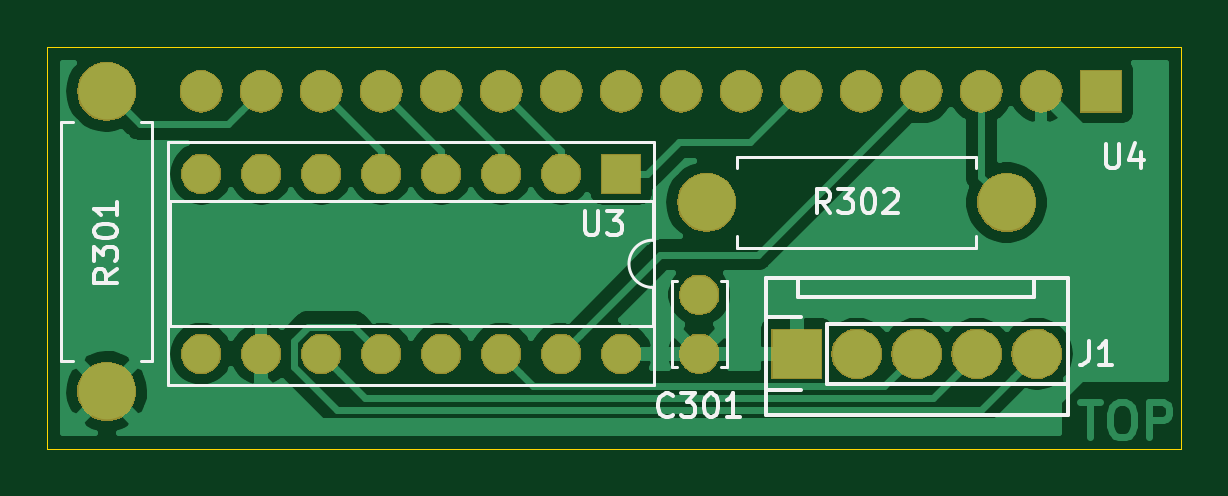
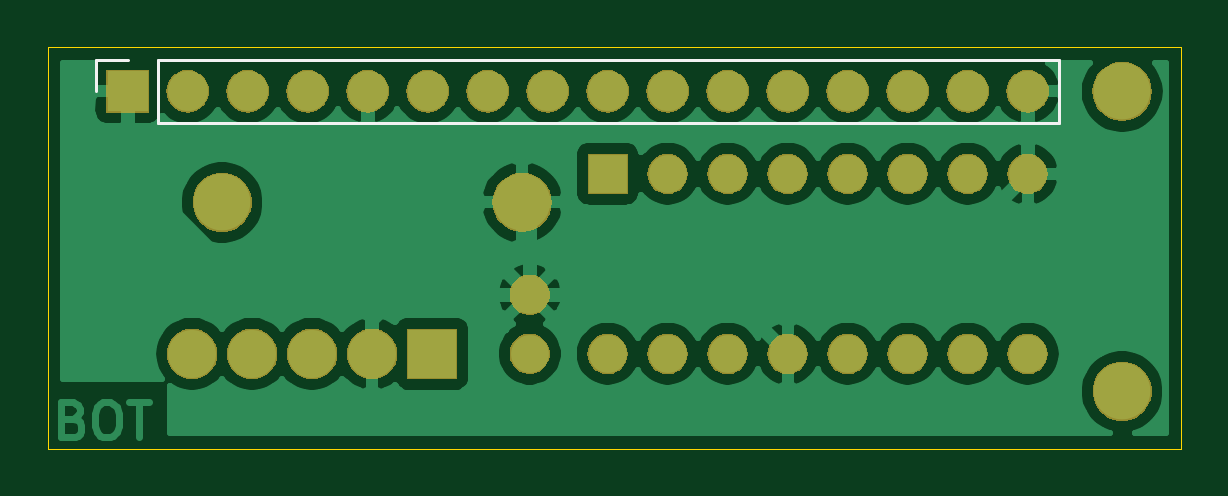
Circuit board: 9 layer files. Board 48.0 x 17.0 mm.
- bottom_copper: Display-B_Cu.gbl (54236 bytes)
- bottom_mask: Display-B_Mask.gbs (44448 bytes)
- bottom_silk: Display-B_SilkS.gbo (2147 bytes)
- outline: Display-Edge_Cuts.gm1 (639 bytes)
- top_copper: Display-F_Cu.gtl (35082 bytes)
- top_mask: Display-F_Mask.gts (44448 bytes)
- top_silk: Display-F_SilkS.gto (8927 bytes)
- drill: Display-NPTH.drl (306 bytes)
- drill: Display-PTH.drl (989 bytes)

=== bottom_copper: Display-B_Cu.gbl (54236 bytes, source omitted) ===
=== bottom_mask: Display-B_Mask.gbs (44448 bytes, source omitted) ===
=== bottom_silk: Display-B_SilkS.gbo ===
G04 #@! TF.GenerationSoftware,KiCad,Pcbnew,(5.1.4)-1*
G04 #@! TF.CreationDate,2019-09-09T23:57:34+02:00*
G04 #@! TF.ProjectId,Display,44697370-6c61-4792-9e6b-696361645f70,1.0*
G04 #@! TF.SameCoordinates,PXd59f80PY1d905c0*
G04 #@! TF.FileFunction,Legend,Bot*
G04 #@! TF.FilePolarity,Positive*
%FSLAX46Y46*%
G04 Gerber Fmt 4.6, Leading zero omitted, Abs format (unit mm)*
G04 Created by KiCad (PCBNEW (5.1.4)-1) date 2019-09-09 23:57:34*
%MOMM*%
%LPD*%
G04 APERTURE LIST*
%ADD10C,0.120000*%
%ADD11O,2.134000X2.134000*%
%ADD12R,2.134000X2.134000*%
%ADD13O,1.802000X1.802000*%
%ADD14R,1.802000X1.802000*%
%ADD15O,1.702000X1.702000*%
%ADD16R,1.702000X1.702000*%
%ADD17O,2.502000X2.502000*%
%ADD18C,2.502000*%
%ADD19C,1.702000*%
G04 APERTURE END LIST*
D10*
X45940500Y15125000D02*
X45940500Y16455000D01*
X45940500Y16455000D02*
X44610500Y16455000D01*
X43340500Y16455000D02*
X5180500Y16455000D01*
X5180500Y13795000D02*
X5180500Y16455000D01*
X43340500Y13795000D02*
X5180500Y13795000D01*
X43340500Y13795000D02*
X43340500Y16455000D01*
%LPC*%
D11*
X41880000Y4012500D03*
X39340000Y4012500D03*
X36800000Y4012500D03*
X34260000Y4012500D03*
D12*
X31720000Y4012500D03*
D13*
X6510500Y15125000D03*
X9050500Y15125000D03*
X11590500Y15125000D03*
X14130500Y15125000D03*
X16670500Y15125000D03*
X19210500Y15125000D03*
X21750500Y15125000D03*
X24290500Y15125000D03*
X26830500Y15125000D03*
X29370500Y15125000D03*
X31910500Y15125000D03*
X34450500Y15125000D03*
X36990500Y15125000D03*
X39530500Y15125000D03*
X42070500Y15125000D03*
D14*
X44610500Y15125000D03*
D15*
X24290500Y4012500D03*
X6510500Y11632500D03*
X21750500Y4012500D03*
X9050500Y11632500D03*
X19210500Y4012500D03*
X11590500Y11632500D03*
X16670500Y4012500D03*
X14130500Y11632500D03*
X14130500Y4012500D03*
X16670500Y11632500D03*
X11590500Y4012500D03*
X19210500Y11632500D03*
X9050500Y4012500D03*
X21750500Y11632500D03*
X6510500Y4012500D03*
D16*
X24290500Y11632500D03*
D17*
X27910000Y10426000D03*
D18*
X40610000Y10426000D03*
D17*
X2510000Y15125000D03*
D18*
X2510000Y2425000D03*
D19*
X27592500Y6512500D03*
X27592500Y4012500D03*
M02*

=== outline: Display-Edge_Cuts.gm1 ===
G04 #@! TF.GenerationSoftware,KiCad,Pcbnew,(5.1.4)-1*
G04 #@! TF.CreationDate,2019-09-09T23:57:34+02:00*
G04 #@! TF.ProjectId,Display,44697370-6c61-4792-9e6b-696361645f70,1.0*
G04 #@! TF.SameCoordinates,PXd59f80PY1d905c0*
G04 #@! TF.FileFunction,Profile,NP*
%FSLAX46Y46*%
G04 Gerber Fmt 4.6, Leading zero omitted, Abs format (unit mm)*
G04 Created by KiCad (PCBNEW (5.1.4)-1) date 2019-09-09 23:57:34*
%MOMM*%
%LPD*%
G04 APERTURE LIST*
%ADD10C,0.050000*%
G04 APERTURE END LIST*
D10*
X0Y0D02*
X0Y17000000D01*
X48000000Y0D02*
X0Y0D01*
X48000000Y17000000D02*
X48000000Y0D01*
X0Y17000000D02*
X48000000Y17000000D01*
M02*

=== top_copper: Display-F_Cu.gtl (35082 bytes, source omitted) ===
=== top_mask: Display-F_Mask.gts (44448 bytes, source omitted) ===
=== top_silk: Display-F_SilkS.gto (8927 bytes, source omitted) ===
=== drill: Display-NPTH.drl ===
M48
; DRILL file {KiCad (5.1.4)-1} date 09/09/2019 23:56:53
; FORMAT={3:3/ absolute / metric / suppress leading zeros}
; #@! TF.CreationDate,2019-09-09T23:56:53+02:00
; #@! TF.GenerationSoftware,Kicad,Pcbnew,(5.1.4)-1
; #@! TF.FileFunction,NonPlated,1,2,NPTH
FMAT,2
METRIC,TZ
%
G90
G05
T0
M30

=== drill: Display-PTH.drl ===
M48
; DRILL file {KiCad (5.1.4)-1} date 09/09/2019 23:56:53
; FORMAT={3:3/ absolute / metric / suppress leading zeros}
; #@! TF.CreationDate,2019-09-09T23:56:53+02:00
; #@! TF.GenerationSoftware,Kicad,Pcbnew,(5.1.4)-1
; #@! TF.FileFunction,Plated,1,2,PTH
FMAT,2
METRIC,TZ
T1C0.800
T2C1.000
T3C1.200
%
G90
G05
T1
X20511Y-19368
X20511Y-26988
X23051Y-19368
X23051Y-26988
X25590Y-19368
X25590Y-26988
X28130Y-19368
X28130Y-26988
X30670Y-19368
X30670Y-26988
X33211Y-19368
X33211Y-26988
X35750Y-19368
X35750Y-26988
X38291Y-19368
X38291Y-26988
X41593Y-24487
X41593Y-26988
T2
X20511Y-15875
X23051Y-15875
X25590Y-15875
X28130Y-15875
X30670Y-15875
X33211Y-15875
X35750Y-15875
X38291Y-15875
X40831Y-15875
X43371Y-15875
X45911Y-15875
X48451Y-15875
X50990Y-15875
X53530Y-15875
X56070Y-15875
X58610Y-15875
X45720Y-26988
X48260Y-26988
X50800Y-26988
X53340Y-26988
X55880Y-26988
T3
X16510Y-15875
X16510Y-28575
X41910Y-20574
X54610Y-20574
T0
M30

